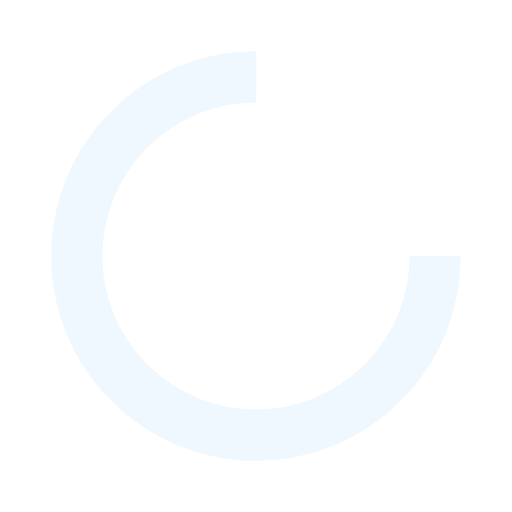
t = 0.00 s
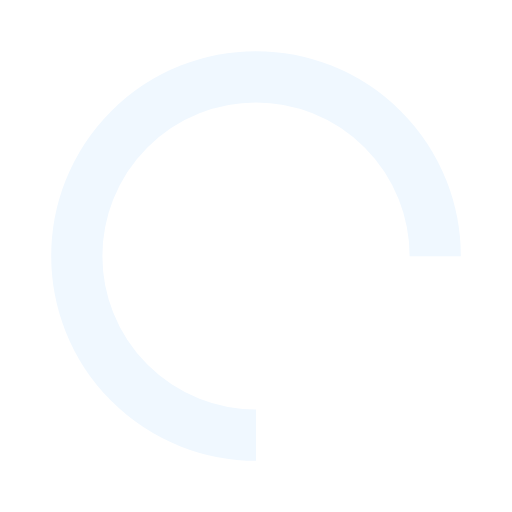
t = 0.25 s
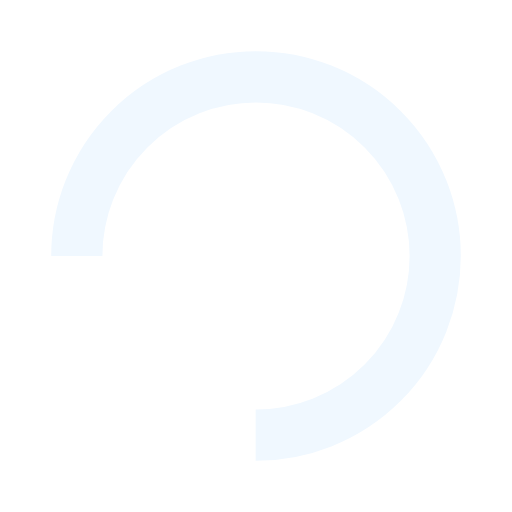
t = 0.50 s
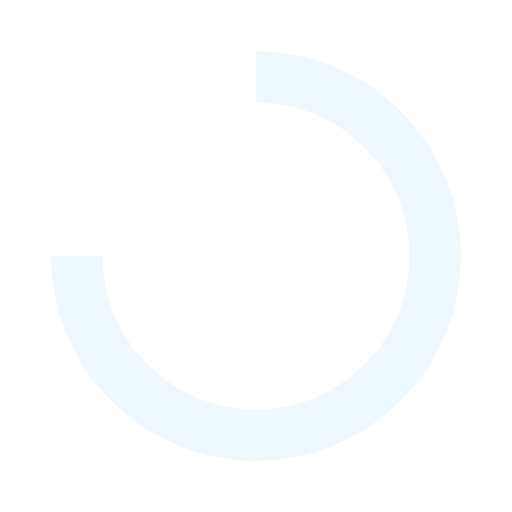
t = 0.75 s

The animated SVG that drew these frames (rendered in a browser with its animation timeline set to each time). Animation: 1 SMIL element (animateTransform=1); one cycle of 1.00 s, repeats indefinitely.

<svg xmlns="http://www.w3.org/2000/svg" xmlns:xlink="http://www.w3.org/1999/xlink" style="margin:auto;background:rgba(0,0,0,0);display:block;" width="200px" height="200px" viewBox="0 0 100 100" preserveAspectRatio="xMidYMid">
<circle cx="50" cy="50" fill="none" stroke="aliceblue" stroke-width="10" r="35" stroke-dasharray="164.93361431346415 56.97787143782138">
  <animateTransform attributeName="transform" type="rotate" repeatCount="indefinite" dur="1s" values="0 50 50;360 50 50" keyTimes="0;1"></animateTransform>
</circle>
</svg>
